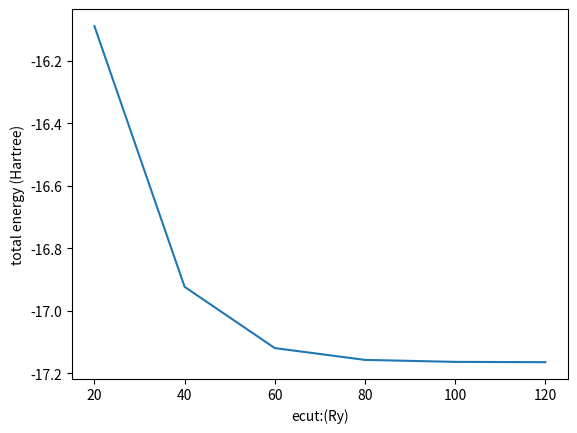

Here is the Python script that generated this plot:
import numpy as np 
import matplotlib.pyplot as plt


x = np.array(np.arange(20, 140, 20))
y = np.array([-16.08873745, -16.92295762, -17.11900488, -17.15675309, -17.16309513, -17.16403754])
print(x, y)
plt.xlabel("ecut:(Ry)")
plt.ylabel("total energy (Hartree)")
plt.plot(x, y)
plt.savefig("./1-b.png")